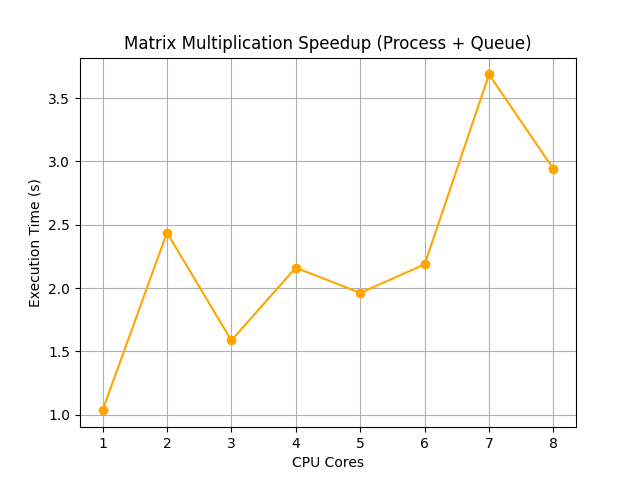

Source data for this figure (header and first rows):
Cores, Time
1, 1.033
2, 2.437
3, 1.586
4, 2.16
5, 1.962
6, 2.186
7, 3.687
8, 2.94
